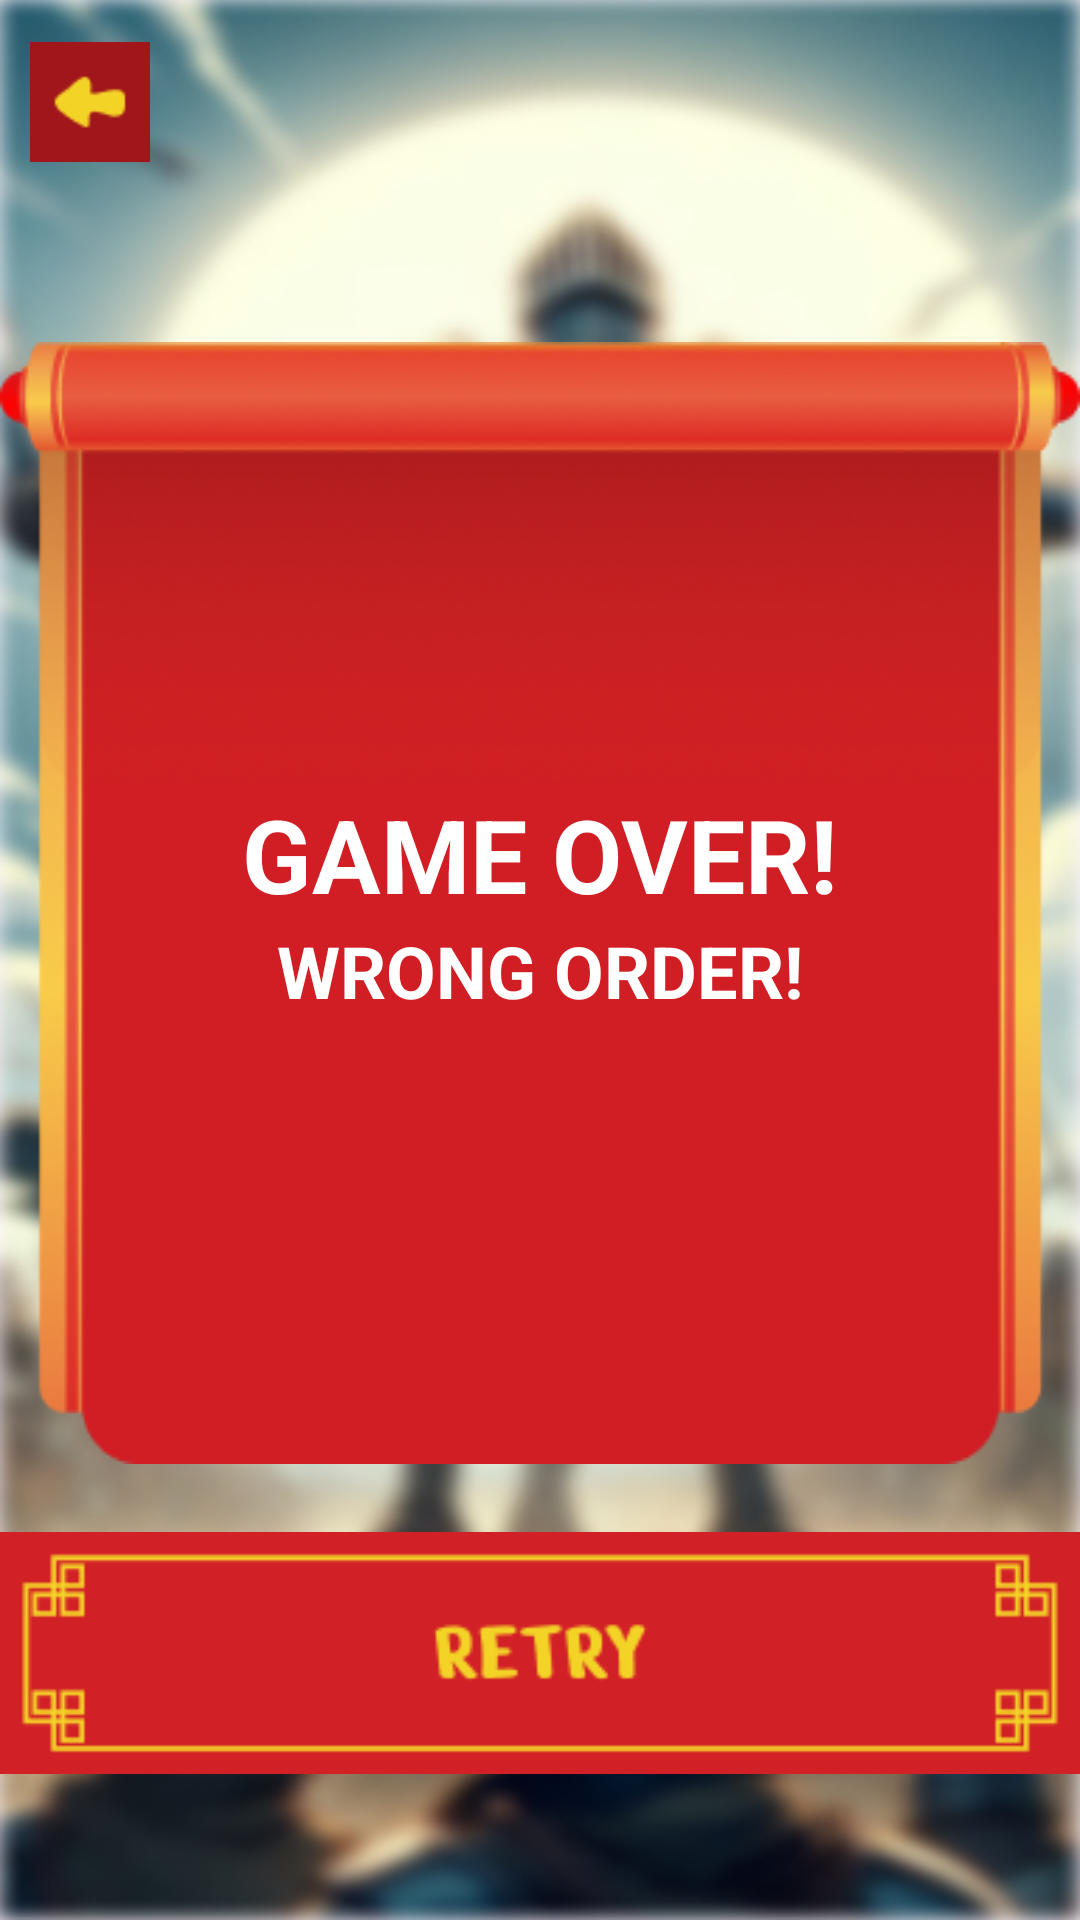

Produce the Android XML layout that renders to this screen, including the resource entries it uses.
<!-- AndroidManifest.xml: application theme Theme.PathOfTheKnight -->
<!-- res/layout/activity_game_over.xml -->
<?xml version="1.0" encoding="utf-8"?>
<LinearLayout xmlns:android="http://schemas.android.com/apk/res/android"
    xmlns:app="http://schemas.android.com/apk/res-auto"
    xmlns:tools="http://schemas.android.com/tools"
    android:layout_width="match_parent"
    android:layout_height="match_parent"
    android:orientation="vertical"
    android:background="@drawable/background"
    android:gravity="center"
    tools:context=".GameOverActivity">

    <LinearLayout
        android:layout_width="wrap_content"
        android:layout_height="wrap_content"
        android:orientation="horizontal"
        android:layout_margin="10dp"
        android:layout_marginTop="20dp"
        tools:ignore="MissingConstraints">

        <ImageView
            android:id="@+id/BackBtn"
            android:layout_width="wrap_content"
            android:layout_height="wrap_content"
            android:src="@drawable/backbtn"
            android:layout_marginEnd="300dp"
            />

        <ImageView
            android:id="@+id/SettingsBtn"
            android:layout_width="wrap_content"
            android:layout_height="wrap_content"
            android:src="@drawable/settings"
            />


    </LinearLayout>



    <LinearLayout
        android:layout_width="match_parent"
        android:layout_height="match_parent"
        android:orientation="vertical"
        android:gravity="center"
        >




        <LinearLayout
            android:layout_width="wrap_content"
            android:layout_height="wrap_content"
            android:orientation="vertical"
            android:layout_gravity="center"
            android:gravity="center"
            android:background="@drawable/settingsboard"
            >

            <TextView
                android:id="@+id/gameOverText"
                android:layout_width="wrap_content"
                android:layout_height="wrap_content"
                android:text="Game Over!"
                android:textAllCaps="true"
                android:textColor="@color/white"
                android:textSize="34sp"
                android:textStyle="bold"
                app:layout_constraintTop_toTopOf="parent"
                app:layout_constraintStart_toStartOf="parent"
                app:layout_constraintEnd_toEndOf="parent" />

            <TextView
                android:layout_width="wrap_content"
                android:layout_height="wrap_content"
                android:text="Wrong order!"
                android:textAllCaps="true"
                android:textColor="@color/white"
                android:textSize="24sp"
                android:textStyle="bold"
                app:layout_constraintTop_toTopOf="parent"
                app:layout_constraintStart_toStartOf="parent"
                app:layout_constraintEnd_toEndOf="parent" />

        </LinearLayout>


    <ImageView
        android:id="@+id/playAgainButton"
        android:layout_width="wrap_content"
        android:layout_height="wrap_content"
        android:src="@drawable/retrybtn2"
        app:layout_constraintTop_toBottomOf="@id/gameOverText"
        app:layout_constraintStart_toStartOf="parent"
        app:layout_constraintEnd_toEndOf="parent"
        android:layout_marginTop="20dp"/>

    <Button
        android:id="@+id/mainMenuButton"
        android:layout_width="wrap_content"
        android:layout_height="wrap_content"
        android:text="Main Menu"
        android:visibility="gone"
        app:layout_constraintTop_toBottomOf="@id/playAgainButton"
        app:layout_constraintStart_toStartOf="parent"
        app:layout_constraintEnd_toEndOf="parent"
        android:layout_marginTop="10dp"/>

</LinearLayout>
</LinearLayout>
<!-- resources referenced by this layout -->
<resources>
  <!-- drawable backbtn: png bitmap (drawable, 609 bytes) -->
  <!-- drawable background: png bitmap (drawable, 517049 bytes) -->
  <!-- drawable retrybtn2: png bitmap (drawable, 2589 bytes) -->
  <!-- drawable settings: png bitmap (drawable, 881 bytes) -->
  <!-- drawable settingsboard: png bitmap (drawable, 41409 bytes) -->
  <style name="Theme.PathOfTheKnight" parent="Base.Theme.PathOfTheKnight" />
  <style name="Base.Theme.PathOfTheKnight" parent="Theme.Material3.DayNight.NoActionBar">
          
          
      </style>
  <!-- not gathered from this repository: default colours our renderer supplied (Android Studio template values) -->
  <color name="white">#FFFFFFFF</color>
</resources>
